2-way image classification set "spiral_processed" from GitHub (mahimairaja/NUS_007); label vocabulary: healthy, parkinson.

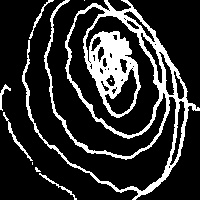
Label: parkinson

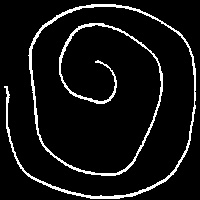
Label: healthy

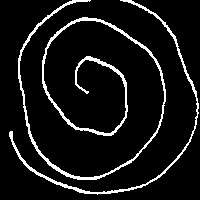
Label: healthy

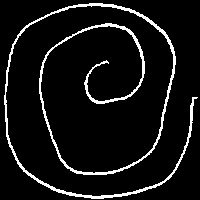
Label: healthy

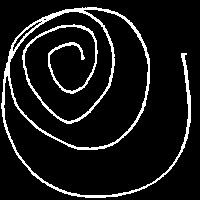
Label: healthy

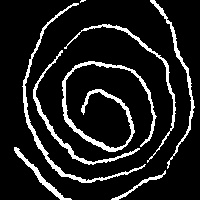
Label: parkinson
